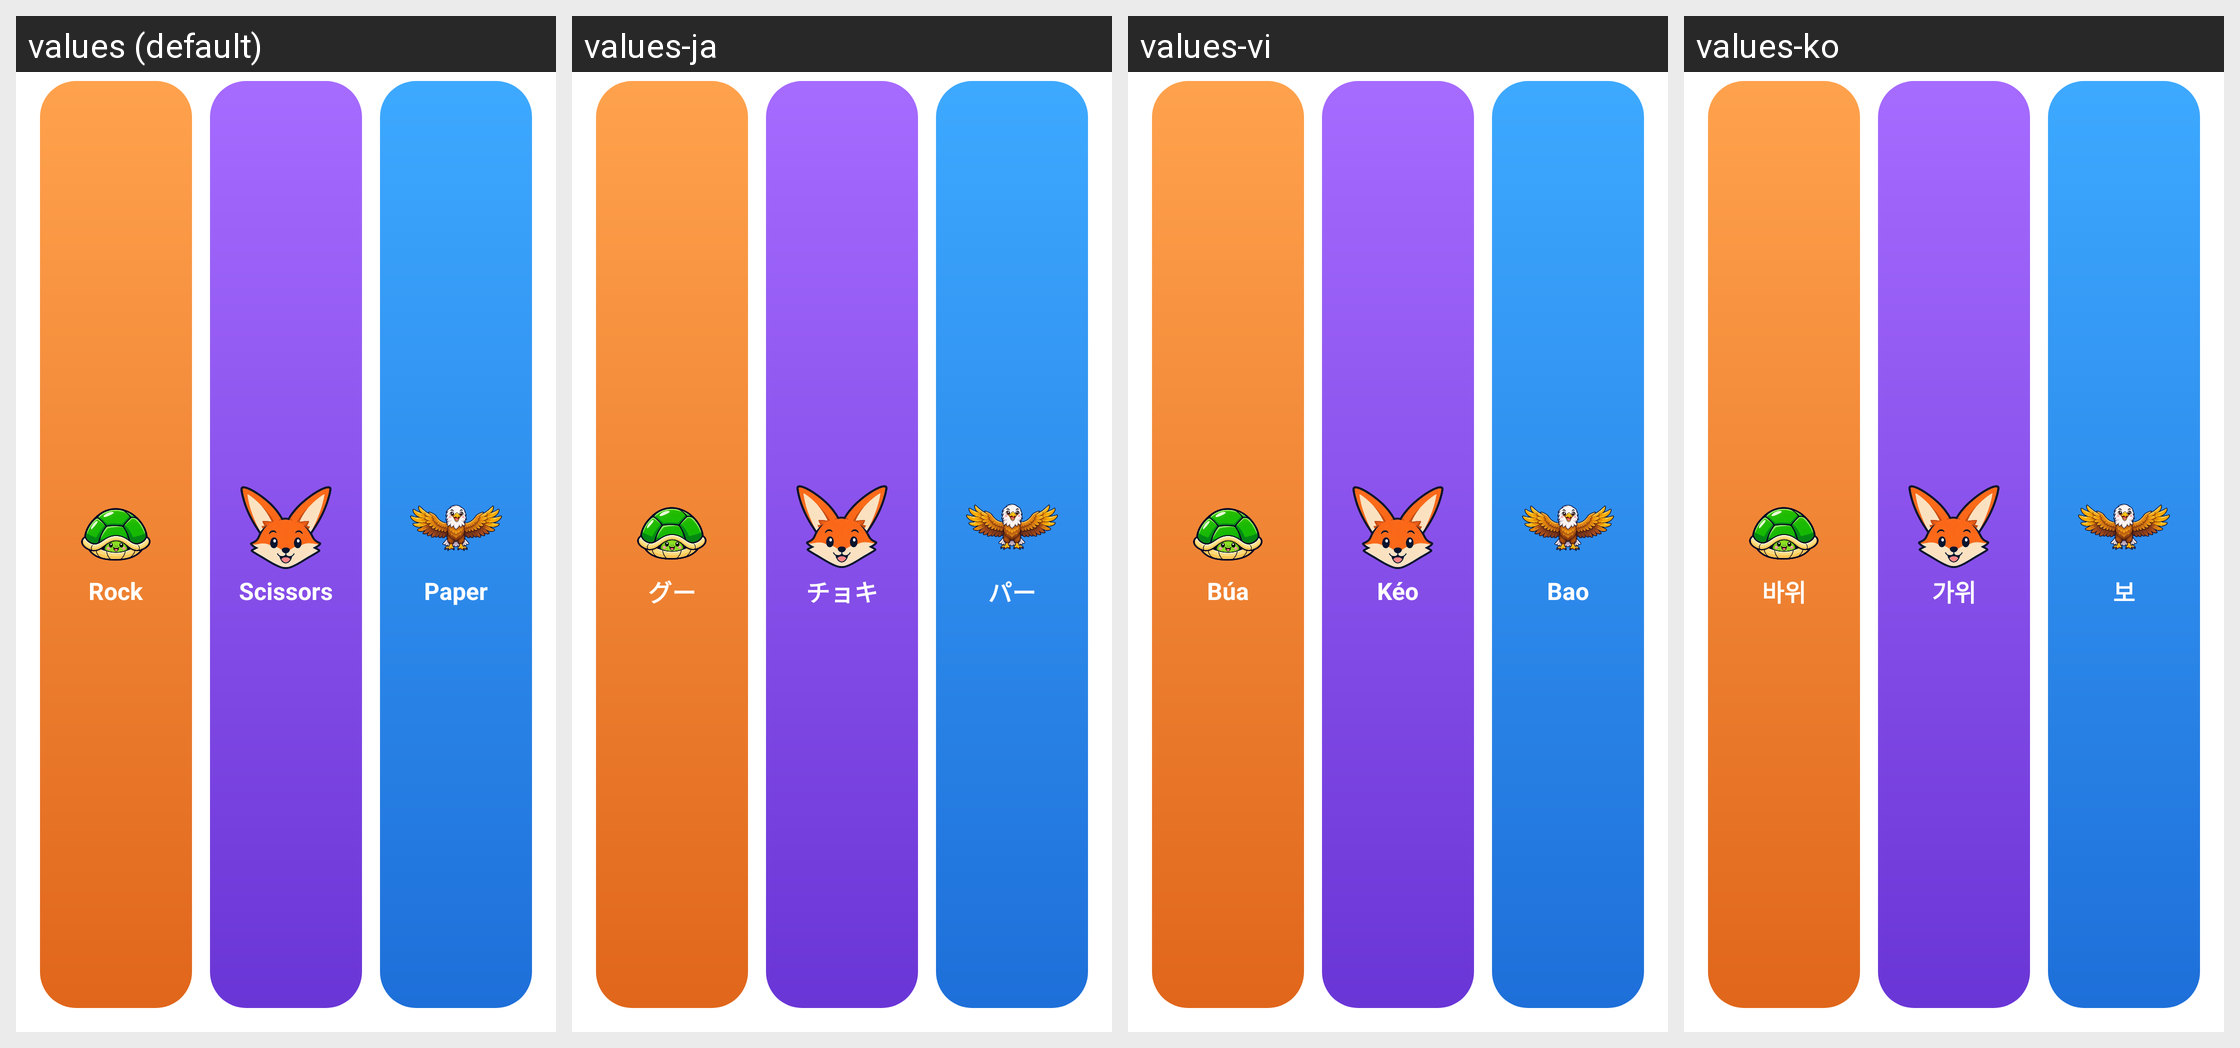

The Android screen above is rendered under several locales of the same app. Produce the string resources it draws, with the default and per-locale values.
Android screen res/layout/part_buttons.xml rendered under 4 locales, left to right: values (default), values-ja, values-vi, values-ko. Device: Nexus 5 (rendered at 1080×1920; each locale shown at half size, 540×960, under a caption strip naming it); theme Theme.Janken.
Other locales in the repository, not shown: values-zh.
Strings drawn on this screen, with the default value and each locale's value (text and hints the layout hard-codes, and strings that could not be matched under every locale, appear in the picture but are not listed):

hand_rock
  values: Rock
  values-ja: グー
  values-vi: Búa
  values-ko: 바위

hand_scissors
  values: Scissors
  values-ja: チョキ
  values-vi: Kéo
  values-ko: 가위

hand_paper
  values: Paper
  values-ja: パー
  values-vi: Bao
  values-ko: 보
